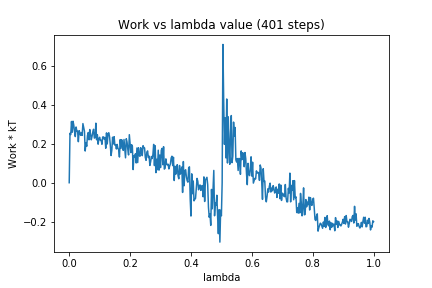

Data behind this chart, as committed beside it:
0, 0.0
1, 0.2533
2, 0.2469
3, 0.3138
4, 0.2584
5, 0.315
6, 0.2947
7, 0.262
8, 0.2364
9, 0.2855
10, 0.2652
11, 0.2643
12, 0.2102
13, 0.2667
14, 0.257
15, 0.2427
16, 0.2569
17, 0.2426
18, 0.3029
19, 0.2837
20, 0.2644
21, 0.1624
22, 0.2054
23, 0.1865
24, 0.2413
25, 0.257
26, 0.2199
27, 0.2725
28, 0.2481
29, 0.2198
30, 0.238
31, 0.2598
32, 0.2739
33, 0.2287
34, 0.2302
35, 0.3051
36, 0.2199
37, 0.2456
38, 0.1974
39, 0.2257
40, 0.2329
41, 0.2169
42, 0.2178
43, 0.1969
44, 0.2343
45, 0.2348
46, 0.2231
47, 0.2322
48, 0.1767
49, 0.2553
50, 0.1987
51, 0.2513
52, 0.2561
53, 0.2359
54, 0.1929
55, 0.1393
56, 0.1666
57, 0.2331
58, 0.1986
59, 0.236
60, 0.1925
... 340 more rows
